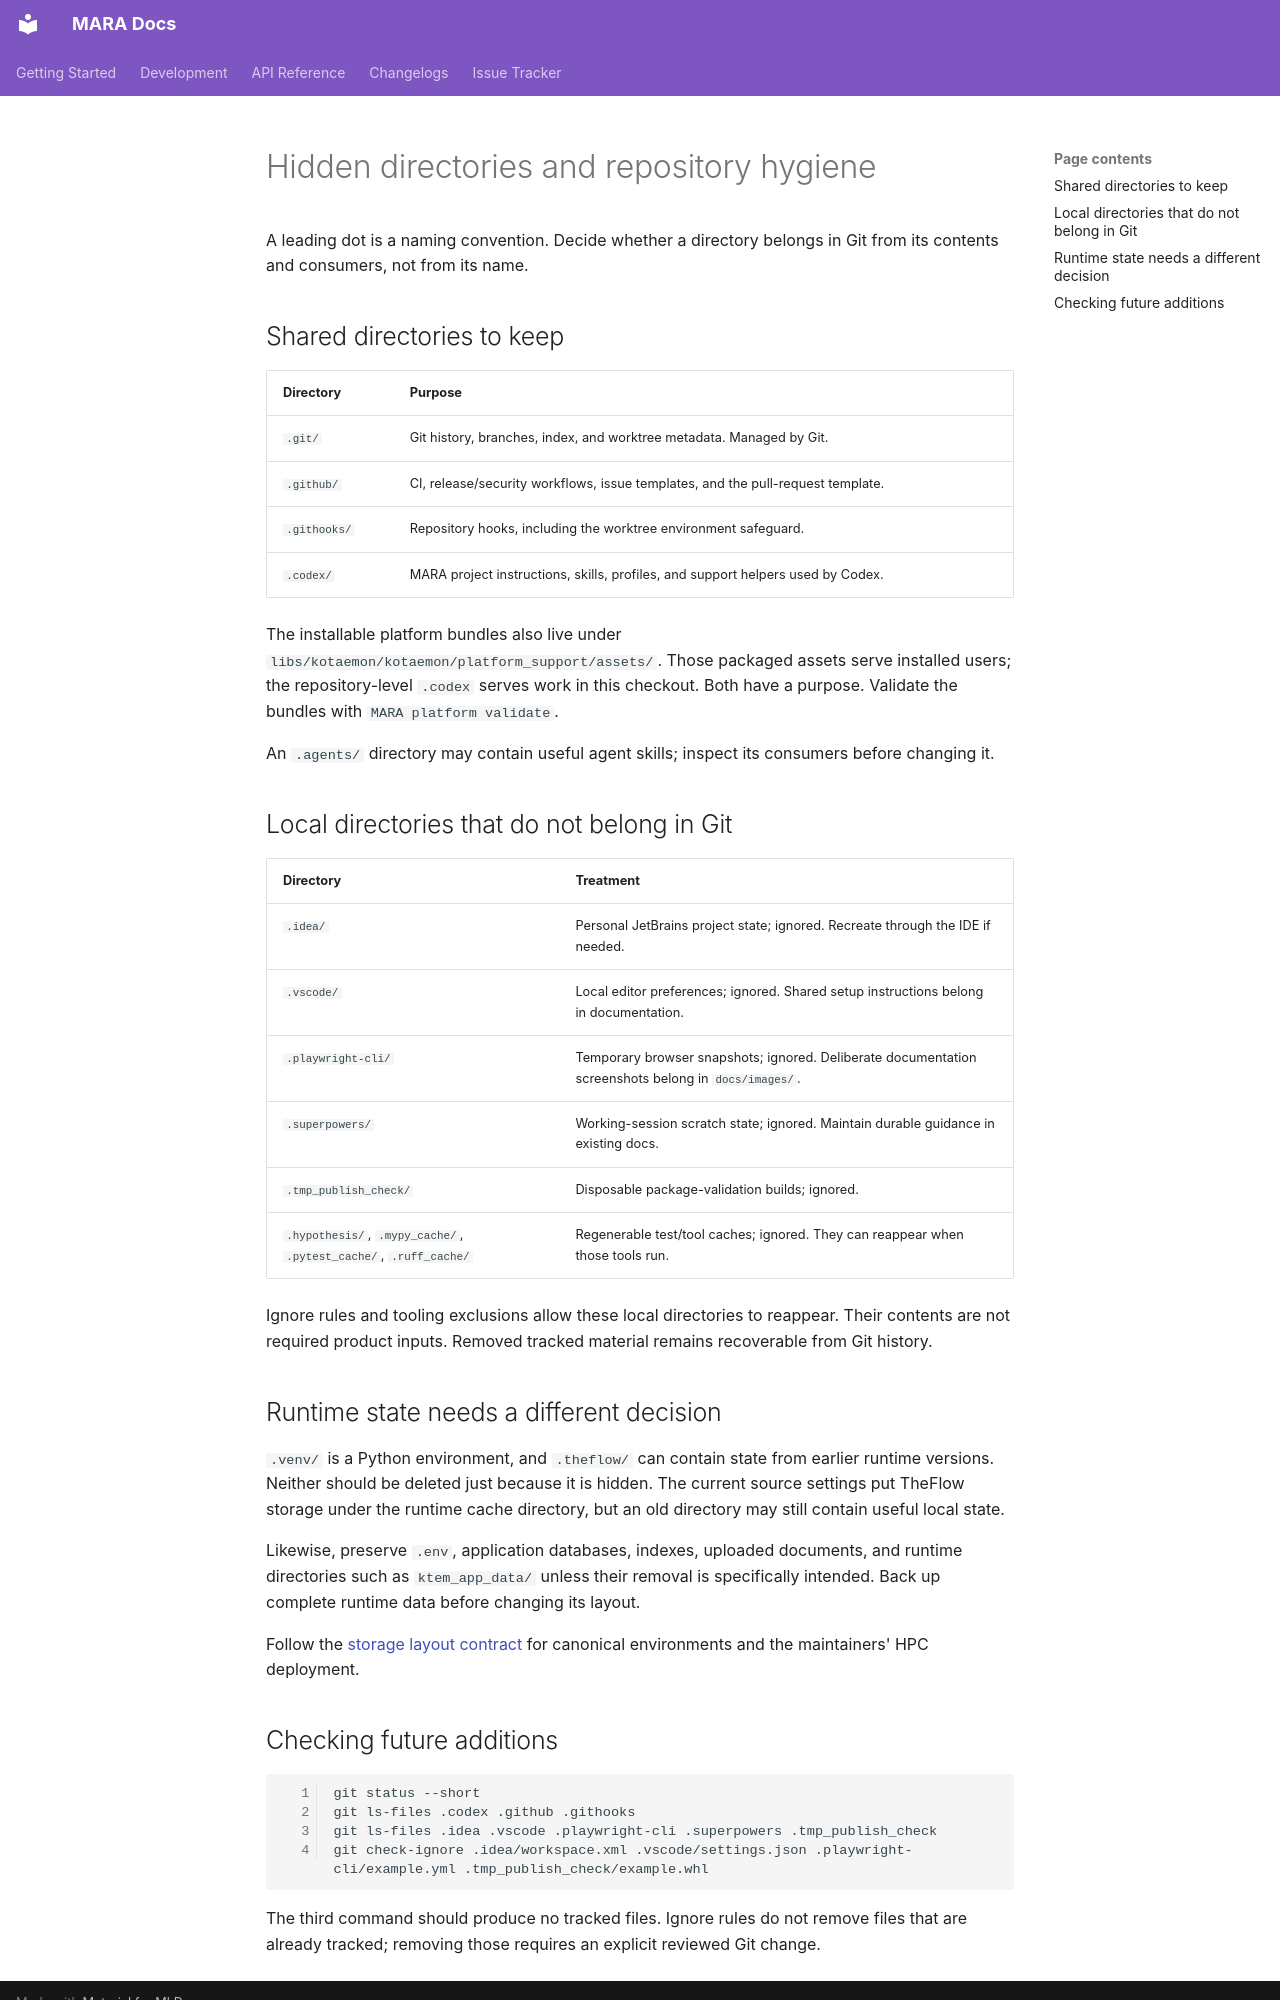

repository: 262412/MARA · page: development/repository-directory-guide/index.html · generator: mkdocs

# Hidden directories and repository hygiene

A leading dot is a naming convention. Decide whether a directory belongs in Git
from its contents and consumers, not from its name.

## Shared directories to keep

| Directory    | Purpose                                                                         |
| ------------ | ------------------------------------------------------------------------------- |
| `.git/`      | Git history, branches, index, and worktree metadata. Managed by Git.            |
| `.github/`   | CI, release/security workflows, issue templates, and the pull-request template. |
| `.githooks/` | Repository hooks, including the worktree environment safeguard.                 |
| `.codex/`    | MARA project instructions, skills, profiles, and support helpers used by Codex. |

The installable platform bundles also live under
`libs/kotaemon/kotaemon/platform_support/assets/`. Those packaged assets serve
installed users; the repository-level `.codex` serves work in this checkout.
Both have a purpose. Validate the bundles with `MARA platform validate`.

An `.agents/` directory may contain useful agent skills; inspect its consumers
before changing it.

## Local directories that do not belong in Git

| Directory                                                        | Treatment                                                                                            |
| ---------------------------------------------------------------- | ---------------------------------------------------------------------------------------------------- |
| `.idea/`                                                         | Personal JetBrains project state; ignored. Recreate through the IDE if needed.                       |
| `.vscode/`                                                       | Local editor preferences; ignored. Shared setup instructions belong in documentation.                |
| `.playwright-cli/`                                               | Temporary browser snapshots; ignored. Deliberate documentation screenshots belong in `docs/images/`. |
| `.superpowers/`                                                  | Working-session scratch state; ignored. Maintain durable guidance in existing docs.                  |
| `.tmp_publish_check/`                                            | Disposable package-validation builds; ignored.                                                       |
| `.hypothesis/`, `.mypy_cache/`, `.pytest_cache/`, `.ruff_cache/` | Regenerable test/tool caches; ignored. They can reappear when those tools run.                       |

Ignore rules and tooling exclusions allow these local directories to reappear.
Their contents are not required product inputs. Removed tracked material remains
recoverable from Git history.

## Runtime state needs a different decision

`.venv/` is a Python environment, and `.theflow/` can contain state from earlier
runtime versions. Neither should be deleted just because it is hidden. The
current source settings put TheFlow storage under the runtime cache directory,
but an old directory may still contain useful local state.

Likewise, preserve `.env`, application databases, indexes, uploaded documents,
and runtime directories such as `ktem_app_data/` unless their removal is
specifically intended. Back up complete runtime data before changing its layout.

Follow the [storage layout contract](storage-layout-contract.md) for canonical
environments and the maintainers' HPC deployment.
